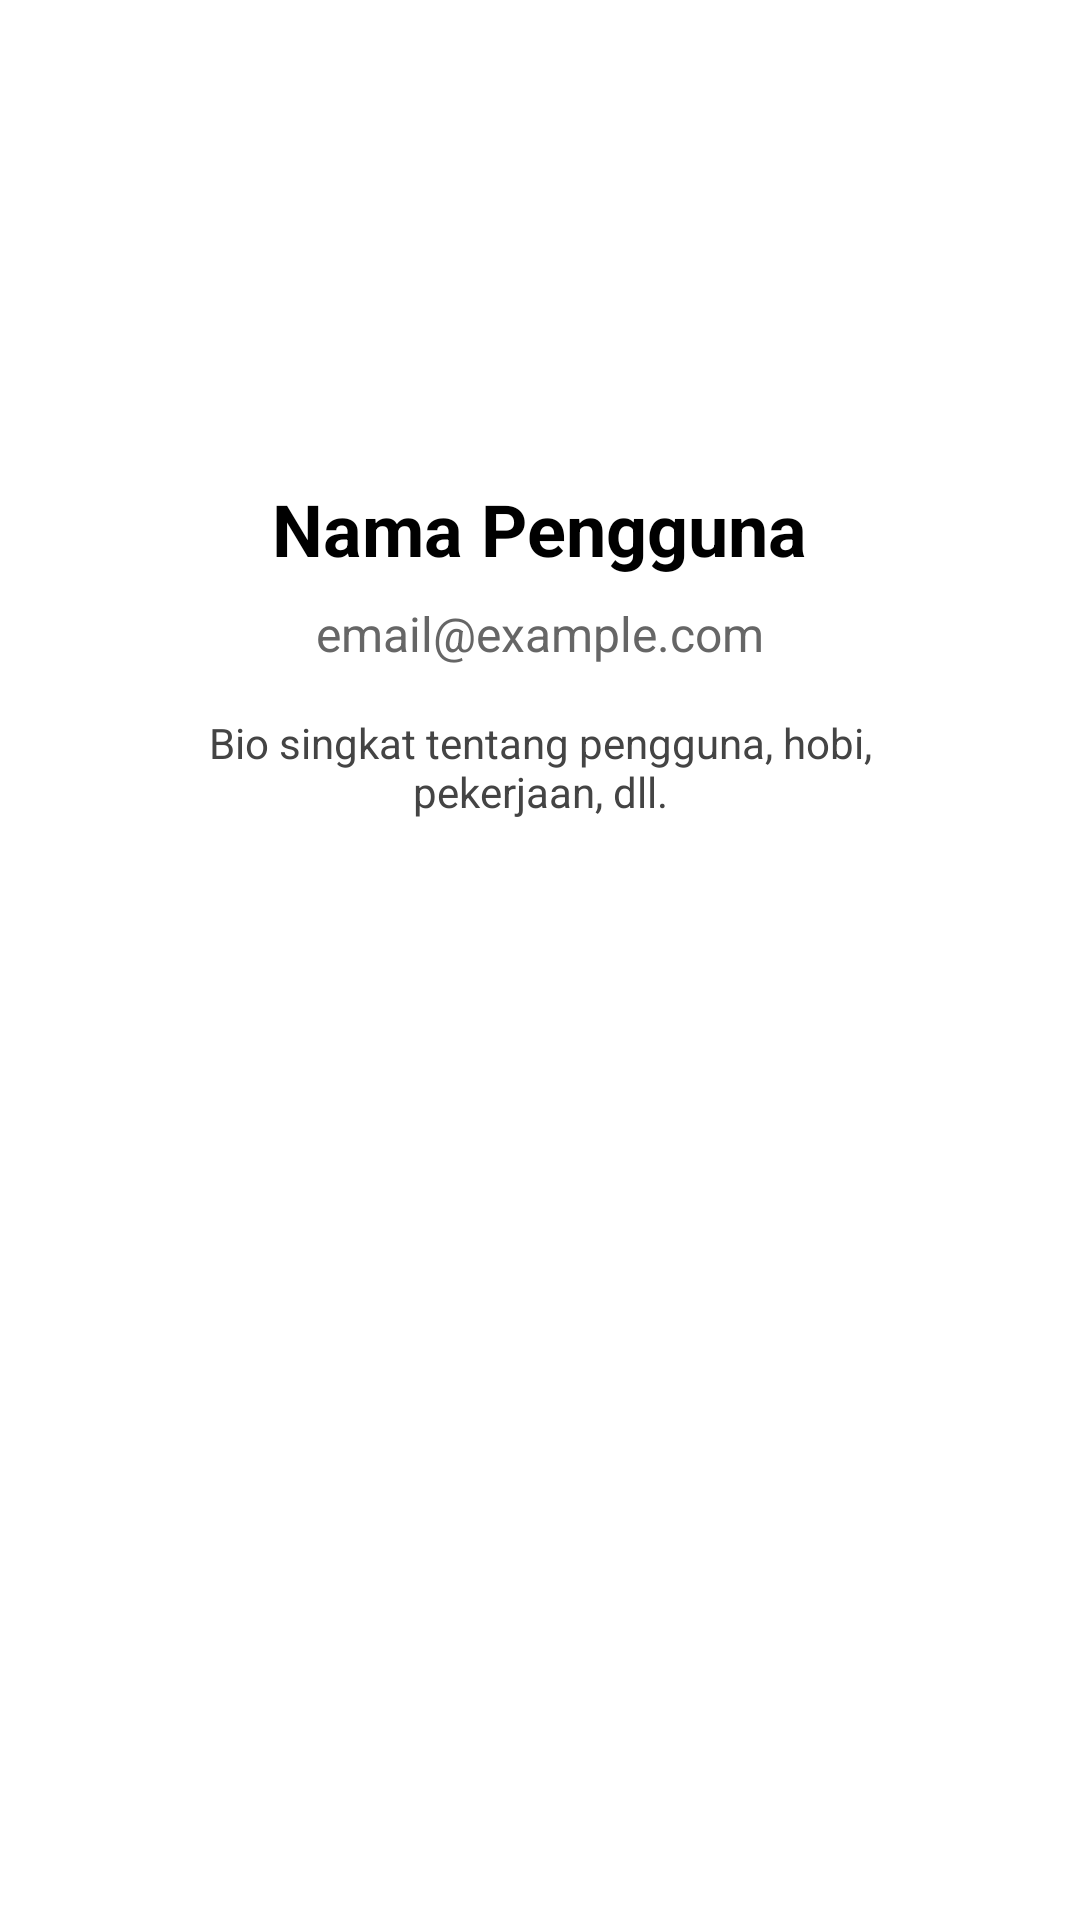

Reconstruct the res/layout file that produces this screen, plus the resources it refers to.
<!-- AndroidManifest.xml: application theme Theme.TryOutPAS_absen22_absen34 -->
<!-- res/layout/fragment_profile.xml -->
<LinearLayout xmlns:android="http://schemas.android.com/apk/res/android"
    android:layout_width="match_parent"
    android:layout_height="match_parent"
    android:gravity="center_horizontal"
    android:orientation="vertical"
    android:padding="24dp"
    android:background="#FFFFFF">

    <ImageView
        android:id="@+id/imageProfile"
        android:layout_width="120dp"
        android:layout_height="120dp"
        android:layout_marginBottom="16dp"
        android:src="@drawable/logo_profile"
        android:contentDescription="Foto Profil"
        android:scaleType="centerCrop"
        android:background="@drawable/logo_profile"
        android:padding="4dp" />

    <TextView
        android:id="@+id/textName"
        android:layout_width="wrap_content"
        android:layout_height="wrap_content"
        android:text="Nama Pengguna"
        android:textSize="24sp"
        android:textStyle="bold"
        android:textColor="#000000"
        android:layout_marginBottom="8dp"/>

    <TextView
        android:id="@+id/textEmail"
        android:layout_width="wrap_content"
        android:layout_height="wrap_content"
        android:text="email@example.com"
        android:textSize="16sp"
        android:textColor="#666666"
        android:layout_marginBottom="16dp" />

    <TextView
        android:id="@+id/textBio"
        android:layout_width="wrap_content"
        android:layout_height="wrap_content"
        android:text="Bio singkat tentang pengguna, hobi, pekerjaan, dll."
        android:textSize="14sp"
        android:textColor="#444444"
        android:gravity="center"
        android:paddingHorizontal="24dp" />

</LinearLayout>
<!-- resources referenced by this layout -->
<resources>
  <style name="Theme.TryOutPAS_absen22_absen34" parent="Base.Theme.TryOutPAS_absen22_absen34" />
  <style name="Base.Theme.TryOutPAS_absen22_absen34" parent="Theme.Material3.DayNight.NoActionBar">
          
          
      </style>
</resources>
